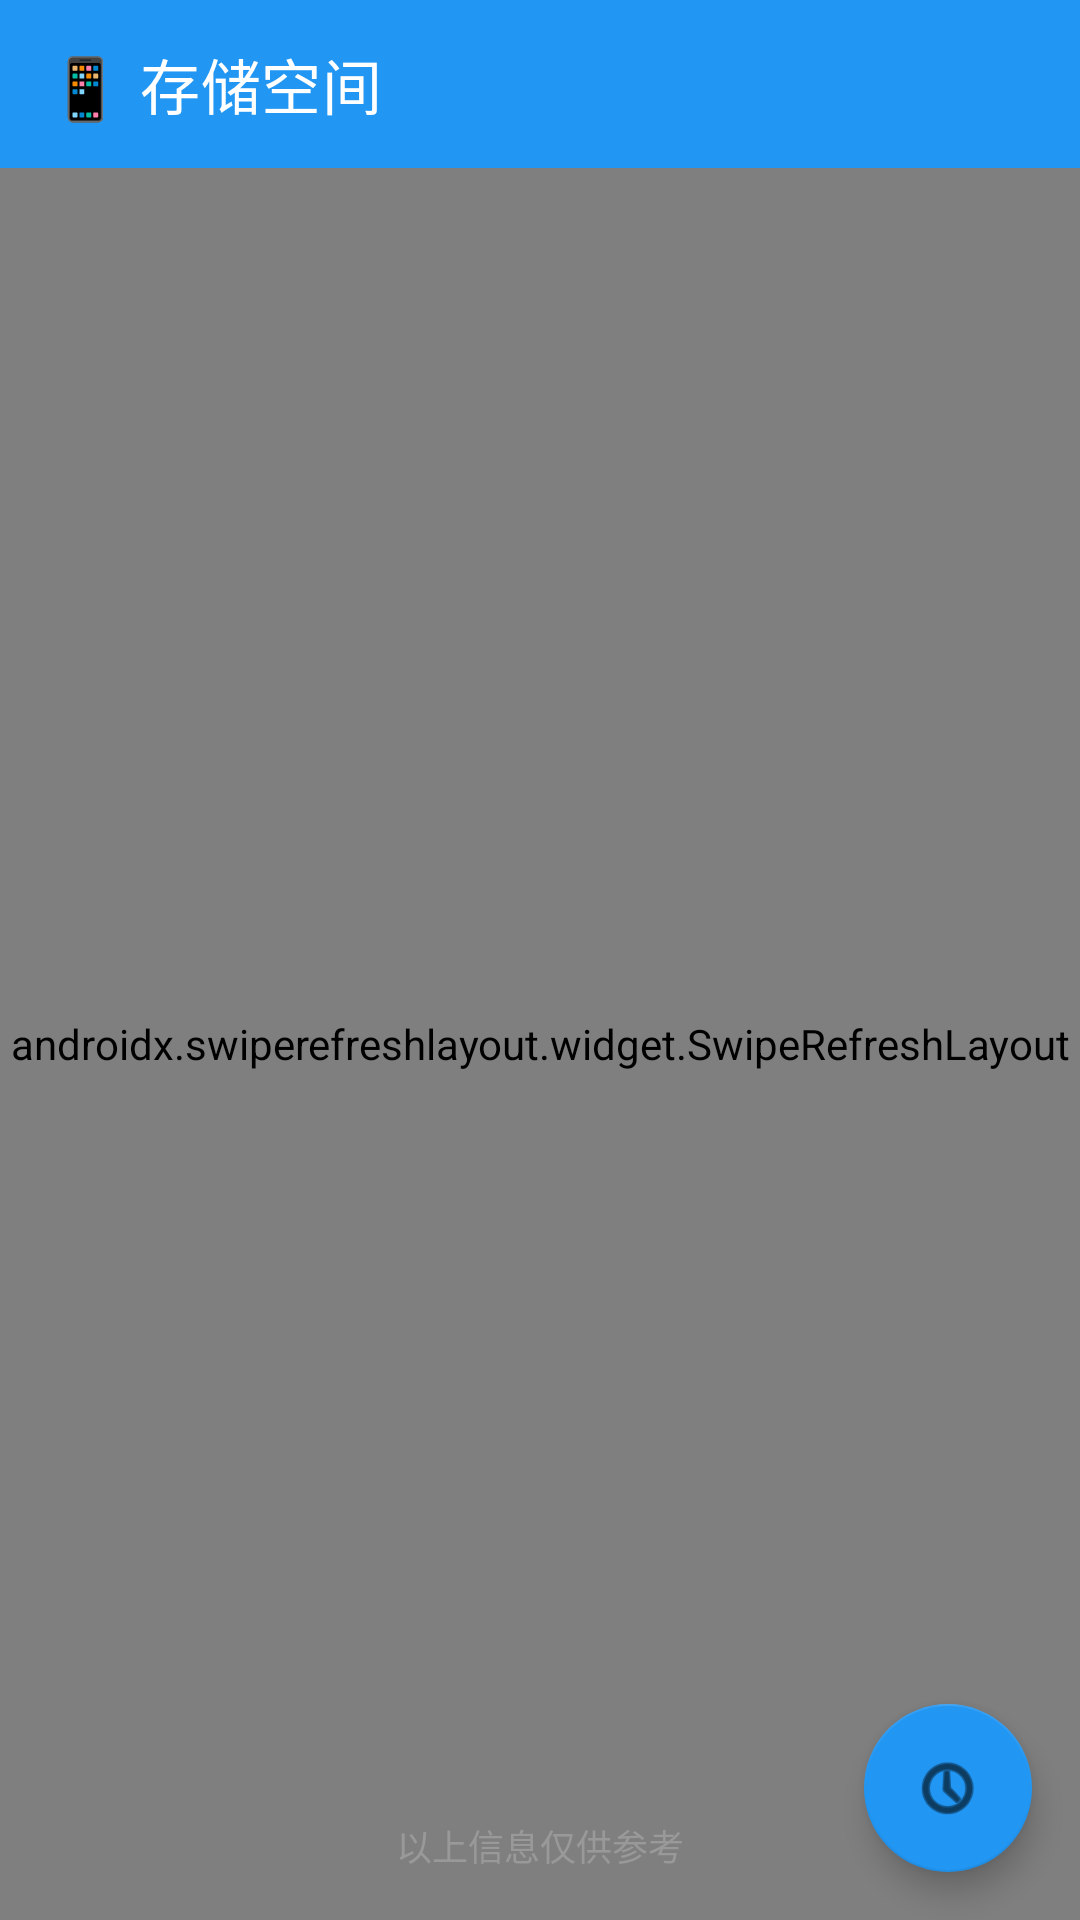

Reconstruct the res/layout file that produces this screen, plus the resources it refers to.
<!-- AndroidManifest.xml: application theme Theme.StorageViewer -->
<!-- res/layout/activity_main.xml -->
<?xml version="1.0" encoding="utf-8"?>
<androidx.constraintlayout.widget.ConstraintLayout xmlns:android="http://schemas.android.com/apk/res/android"
    xmlns:app="http://schemas.android.com/apk/res-auto"
    android:layout_width="match_parent"
    android:layout_height="match_parent"
    android:background="@color/background">

    
    <com.google.android.material.appbar.MaterialToolbar
        android:id="@+id/toolbar"
        android:layout_width="match_parent"
        android:layout_height="?attr/actionBarSize"
        android:background="@color/primary"
        app:title="@string/title_storage"
        app:titleTextColor="@color/white"
        app:layout_constraintTop_toTopOf="parent"
        app:layout_constraintStart_toStartOf="parent"
        app:layout_constraintEnd_toEndOf="parent" />

    
    <androidx.swiperefreshlayout.widget.SwipeRefreshLayout
        android:id="@+id/swipe_refresh"
        android:layout_width="match_parent"
        android:layout_height="0dp"
        app:layout_constraintTop_toBottomOf="@id/toolbar"
        app:layout_constraintBottom_toBottomOf="parent"
        app:layout_constraintStart_toStartOf="parent"
        app:layout_constraintEnd_toEndOf="parent">

        
        <androidx.recyclerview.widget.RecyclerView
            android:id="@+id/recycler_view"
            android:layout_width="match_parent"
            android:layout_height="match_parent"
            android:paddingTop="8dp"
            android:paddingBottom="8dp"
            android:clipToPadding="false" />

    </androidx.swiperefreshlayout.widget.SwipeRefreshLayout>

    
    <TextView
        android:id="@+id/tv_disclaimer"
        android:layout_width="match_parent"
        android:layout_height="wrap_content"
        android:layout_marginBottom="16dp"
        android:text="@string/disclaimer"
        android:textAlignment="center"
        android:textColor="@color/text_hint"
        android:textSize="12sp"
        app:layout_constraintBottom_toBottomOf="parent"
        app:layout_constraintStart_toStartOf="parent"
        app:layout_constraintEnd_toEndOf="parent" />

    
    <com.google.android.material.floatingactionbutton.FloatingActionButton
        android:id="@+id/fab_history"
        android:layout_width="wrap_content"
        android:layout_height="wrap_content"
        android:layout_margin="16dp"
        android:src="@android:drawable/ic_menu_recent_history"
        app:backgroundTint="@color/primary"
        app:layout_constraintBottom_toBottomOf="parent"
        app:layout_constraintEnd_toEndOf="parent" />

</androidx.constraintlayout.widget.ConstraintLayout>
<!-- resources referenced by this layout -->
<resources>
  <color name="background">#FAFAFA</color>
  <color name="primary">#2196F3</color>
  <color name="text_hint">#999999</color>
  <color name="white">#FFFFFF</color>
  <string name="disclaimer">以上信息仅供参考</string>
  <string name="title_storage">📱 存储空间</string>
  <style name="Theme.StorageViewer" parent="Theme.MaterialComponents.DayNight.NoActionBar">
          
          <item name="colorPrimary">@color/primary</item>
          <item name="colorPrimaryVariant">@color/primary_dark</item>
          <item name="colorOnPrimary">@color/white</item>
          
          <item name="colorSecondary">@color/accent</item>
          <item name="colorSecondaryVariant">@color/accent</item>
          <item name="colorOnSecondary">@color/black</item>
          
          <item name="android:statusBarColor">?attr/colorPrimaryVariant</item>
          
          <item name="android:windowBackground">@color/background</item>
      </style>
  <color name="primary_dark">#1976D2</color>
  <color name="accent">#03DAC5</color>
  <color name="black">#000000</color>
</resources>
